Run: headless pygame with SDL's dummy video driver; simulated clock (each Clock.tick advances the game by its frame time, no real sleeping); random seed 0; keys injected as events and as key.get_pressed() state; no mouse input.
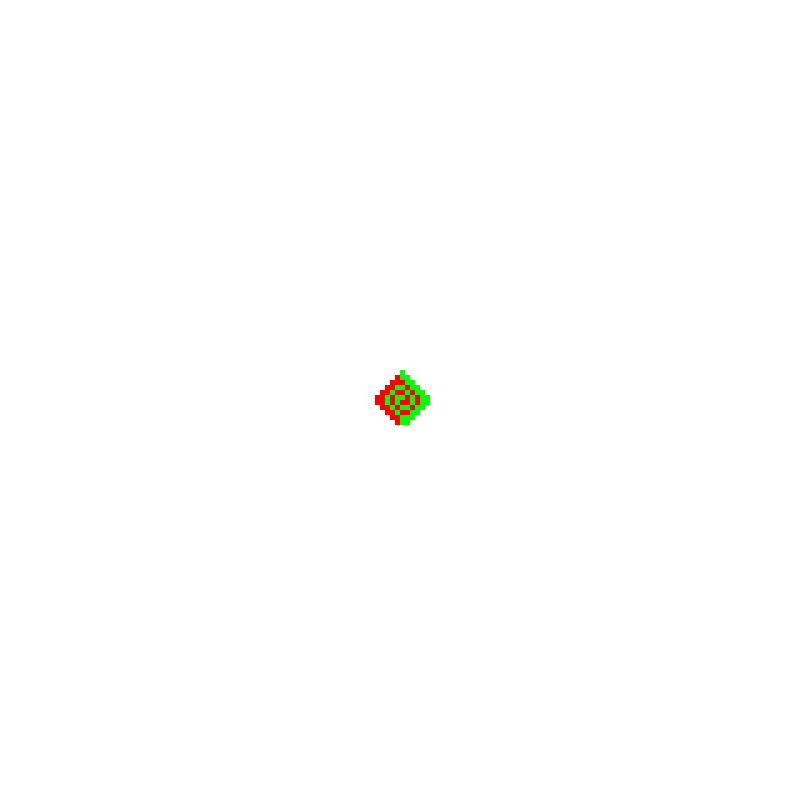
Frame 1 of 4 · flips 1–60 · no input
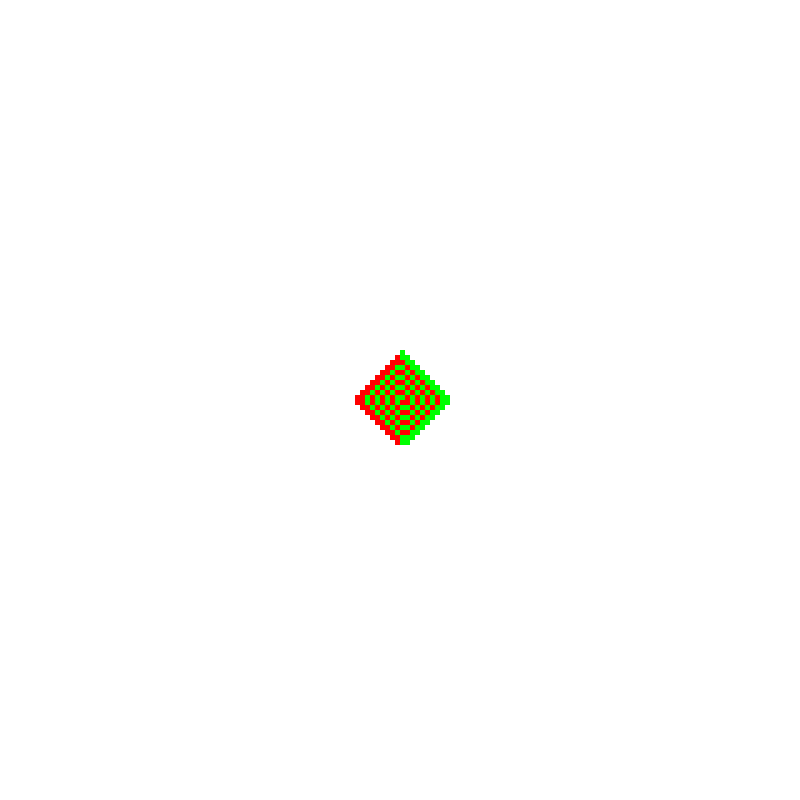
Frame 2 of 4 · flips 61–180 · tapped SPACE, RETURN · held RIGHT (→), D
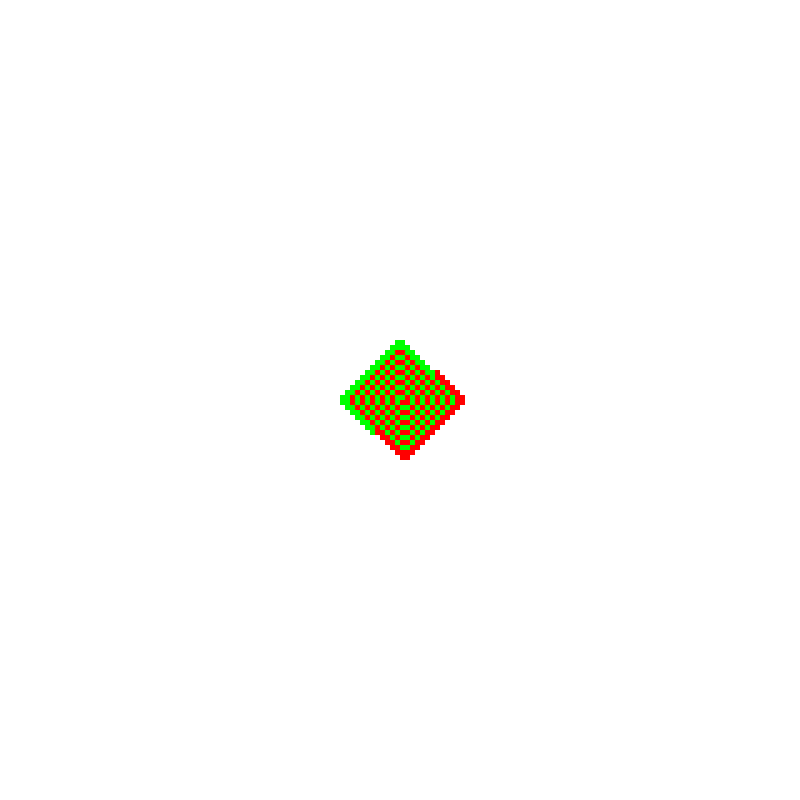
Frame 3 of 4 · flips 181–300 · held DOWN (↓), S
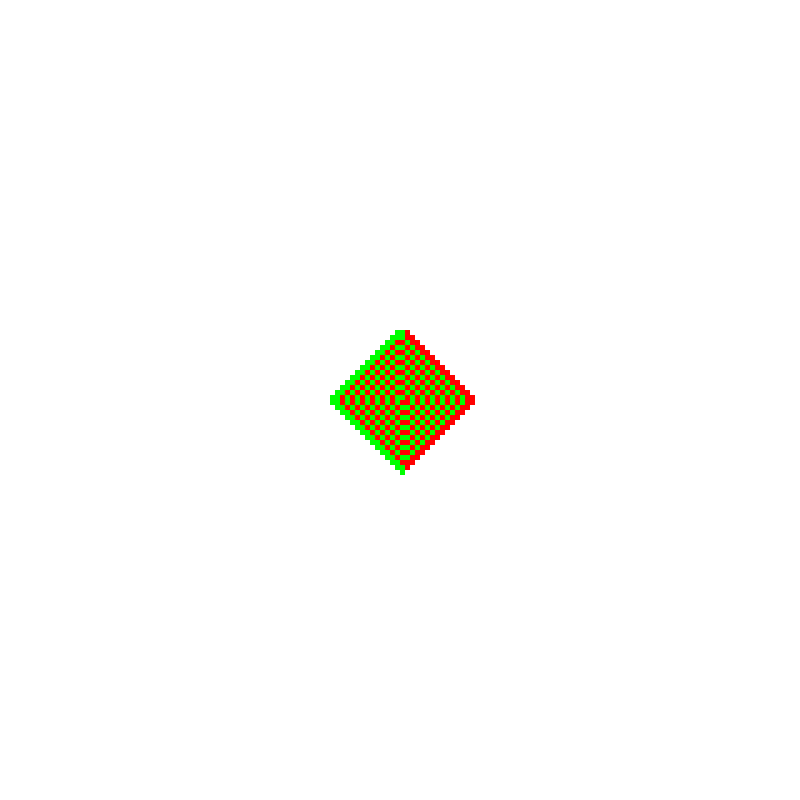
Frame 4 of 4 · flips 301–420 · held LEFT (←), A, UP (↑), W

The pygame program that drew these frames:

import pygame
import argparse
import sys

# Initialize Pygame
pygame.init()

# Set up some constants
WIDTH, HEIGHT = 800, 800
CELL_SIZE = 5
SPEED = 100  # Lower numbers mean faster

# Colors for the ants
ANT_COLORS = {
    0: (255, 0, 0),   # Red
    1: (0, 255, 0),   # Green
    2: (0, 0, 255),   # Blue
    3: (255, 255, 0), # Yellow
    4: (255, 0, 255), # Magenta
    5: (0, 255, 255), # Cyan
}

def main():
    # Parse command-line arguments
    parser = argparse.ArgumentParser(description='Langton\'s Ants Simulation')
    parser.add_argument('--ants', type=str, default='RL', 
                      help='String of "L" and "R" instructions for each ant (default: "RL")')
    parser.add_argument('--num_ants', type=int, default=2,
                      help='Number of ants to simulate (default: 2)')
    args = parser.parse_args()

    # Set up the display
    screen = pygame.display.set_mode((WIDTH, HEIGHT))
    pygame.display.set_caption("Langton's Ants")
    clock = pygame.time.Clock()

    # Initialize the grid to store cell colors (0 for unvisited, 1 for visited, -1 for special)
    # We'll use -1 to represent unvisited cells, and 0-5 to represent ant colors
    grid = [[-1 for _ in range(HEIGHT // CELL_SIZE)] for _ in range(WIDTH // CELL_SIZE)]

    # Ant class
    class Ant:
        def __init__(self, x, y, color_index, instructions):
            self.x = x
            self.y = y
            self.direction = 0  # 0: right, 1: up, 2: left, 3: down
            self.color = ANT_COLORS[color_index % len(ANT_COLORS)]
            self.instructions = instructions

        def move(self):
            # Get current cell color
            cell_color = grid[self.x][self.y]

            # If the cell is unvisited (-1), treat it as white (0)
            if cell_color == -1:
                current_color = 0
            else:
                current_color = 1  # Any color indicates a visited cell

            # Get instruction (L or R) based on cell color
            instruction = self.instructions[current_color]

            # Turn left or right
            if instruction == 'L':
                self.direction = (self.direction - 1) % 4
            else:
                self.direction = (self.direction + 1) % 4

            # Leave a trail of the ant's color
            grid[self.x][self.y] = self.color

            # Move forward
            if self.direction == 0: self.x = (self.x + 1) % (WIDTH // CELL_SIZE)
            elif self.direction == 1: self.y = (self.y - 1) % (HEIGHT // CELL_SIZE)
            elif self.direction == 2: self.x = (self.x - 1) % (WIDTH // CELL_SIZE)
            else: self.y = (self.y + 1) % (HEIGHT // CELL_SIZE)

    # Create ants
    ants = []
    for i in range(args.num_ants):
        # Start position (center of the grid)
        start_x = (WIDTH // CELL_SIZE) // 2 + i
        start_y = (HEIGHT // CELL_SIZE) // 2
        ants.append(Ant(start_x, start_y, i, args.ants))

    # Main loop
    running = True
    while running:
        for event in pygame.event.get():
            if event.type == pygame.QUIT:
                running = False
            elif event.type == pygame.KEYDOWN:
                if event.key == pygame.K_q:
                    running = False

        # Fill the screen with white
        screen.fill((255, 255, 255))

        # Draw the grid with colored trails
        for x in range(WIDTH // CELL_SIZE):
            for y in range(HEIGHT // CELL_SIZE):
                cell_color = grid[x][y]
                if cell_color != -1:
                    pygame.draw.rect(screen, cell_color,
                                   (x * CELL_SIZE, y * CELL_SIZE, CELL_SIZE, CELL_SIZE))

        # Draw and update all ants
        for ant in ants:
            # Draw the ant
            pygame.draw.rect(screen, ant.color,
                           (ant.x * CELL_SIZE, ant.y * CELL_SIZE, CELL_SIZE, CELL_SIZE))
            ant.move()

        # Update the display
        pygame.display.flip()
        clock.tick(SPEED)

    pygame.quit()
    sys.exit()

if __name__ == "__main__":
    main()
